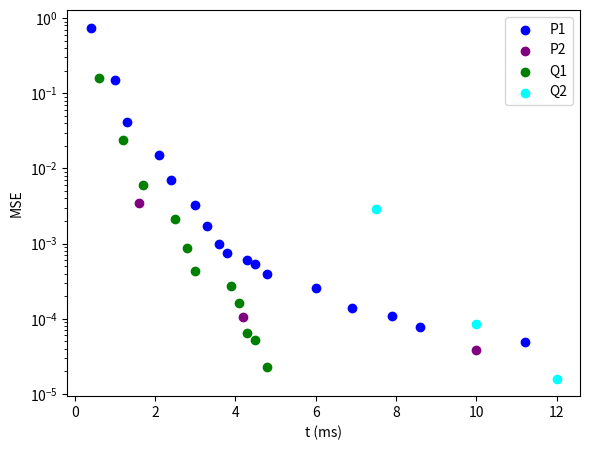

Python code for this plot:
import numpy as np
import matplotlib.pyplot as plt

performance = [
    [0.4, 1.0, 1.3, 2.1, 2.4, 3.0, 3.3, 3.6, 3.8, 4.3, 4.5, 4.8, 6.0, 6.9, 7.9, 8.6, 11.2],  # P1
    [1.6, 4.2, 10.0],  # P2
    [0.6, 1.2, 1.7, 2.5, 2.8, 3.0, 3.9, 4.1, 4.3, 4.5, 4.8],  # Q1
    [7.5, 10.0, 12.0]  # Q2
]

size = [
    [0.4, 1.0, 1.3, 2.1, 2.4, 3.0, 3.3, 3.6, 3.8, 4.3, 4.5, 4.8, 6.0, 6.9, 7.9, 8.6, 11.2],  # P1
    [1.6, 4.2, 10.0],  # P2
    [0.6, 1.2, 1.7, 2.5, 2.8, 3.0, 3.9, 4.1, 4.3, 4.5, 4.8],  # Q1
    [7.5, 10.0, 12.0]  # Q2
]

error = [
    [7.50e-01, 1.50e-01, 4.20e-02, 1.50e-02, 7.10e-03, 3.30e-03, 1.70e-03, 1.00e-03, 7.50e-04, 6.10e-04, 5.40e-04, 3.90e-04, 2.60e-04, 1.40e-04, 1.10e-04, 7.89e-05, 4.96e-05],  # P1
    [3.50e-03, 1.06e-04, 3.80e-05],  # P2
    [1.60e-01, 2.40e-02, 6.00e-03, 2.10e-03, 8.70e-04, 4.30e-04, 2.70e-04, 1.60e-04, 6.40e-05, 5.30e-05, 2.25e-05],  # Q1
    [2.90e-03, 8.50e-05, 1.60e-05]  # Q2
]

fig, axes = plt.subplots(1, 1, figsize=(6, 5))

def display(axe, performance, error):
    name = ["P1", "P2", "Q1", "Q2"]
    colors = ["blue", "purple", "green", "cyan"]
    for i, (perf, err) in enumerate(zip(performance, error)):
        x = np.array(perf)
        y = np.array(err)

        # Régression polynomiale dans l’espace log-log
        logx, logy = np.log10(x), np.log10(y)
        coeffs = np.polyfit(logx, logy, deg=2)  # polynôme de degré 2ee<ee

        # Affichage
        axe.scatter(x, y, label=name[i], color = colors[i])

display(axes, performance, error)

titles = [""]
i = 0

axes.grid(False)
axes.set_yscale("log")
if(i == 0):
    axes.set_ylabel("MSE")
axes.set_xlabel("t (ms)")
axes.legend()
axes.set_title(titles[i])
i = i + 1
    
# Echelles log
plt.tight_layout(rect=[0, 0.03, 1, 0.95])
plt.savefig("01_plot.png")
plt.show()
